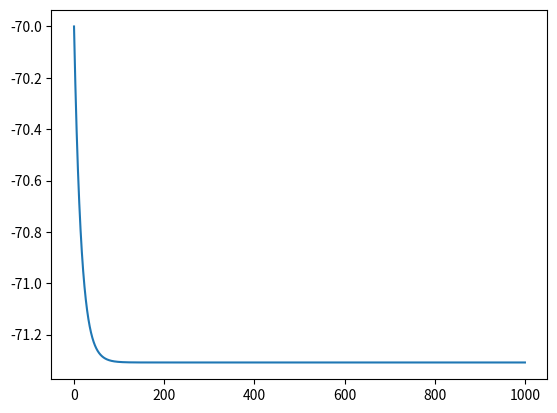

Here is the Python script that generated this plot:
import matplotlib.pyplot as plt
import numpy as np
import math

dt = 0.1
T = np.arange(0, 100 / dt, dt)
N = T.size

V_T = -55
V_Thr = -10
V_re = -75
E = -72

D = 5
C = 15
gL = 4

V = np.zeros(N)
V[0] = -70

I = 10.0 * np.ones(N)

for i in range(len(I)):
    I[i] = I[i] / 5

for t in range(N - 1):

    V[t + 1] = (dt / C) * (-(V[t] - E) + D * math.exp((V[t] - V_T) / D) + I[t] / gL) + V[t]
    if V[t] > V_Thr:
        V[t + 1] = V_re
        #V[t] = V_Thr

plt.plot(T, V)
plt.show()
